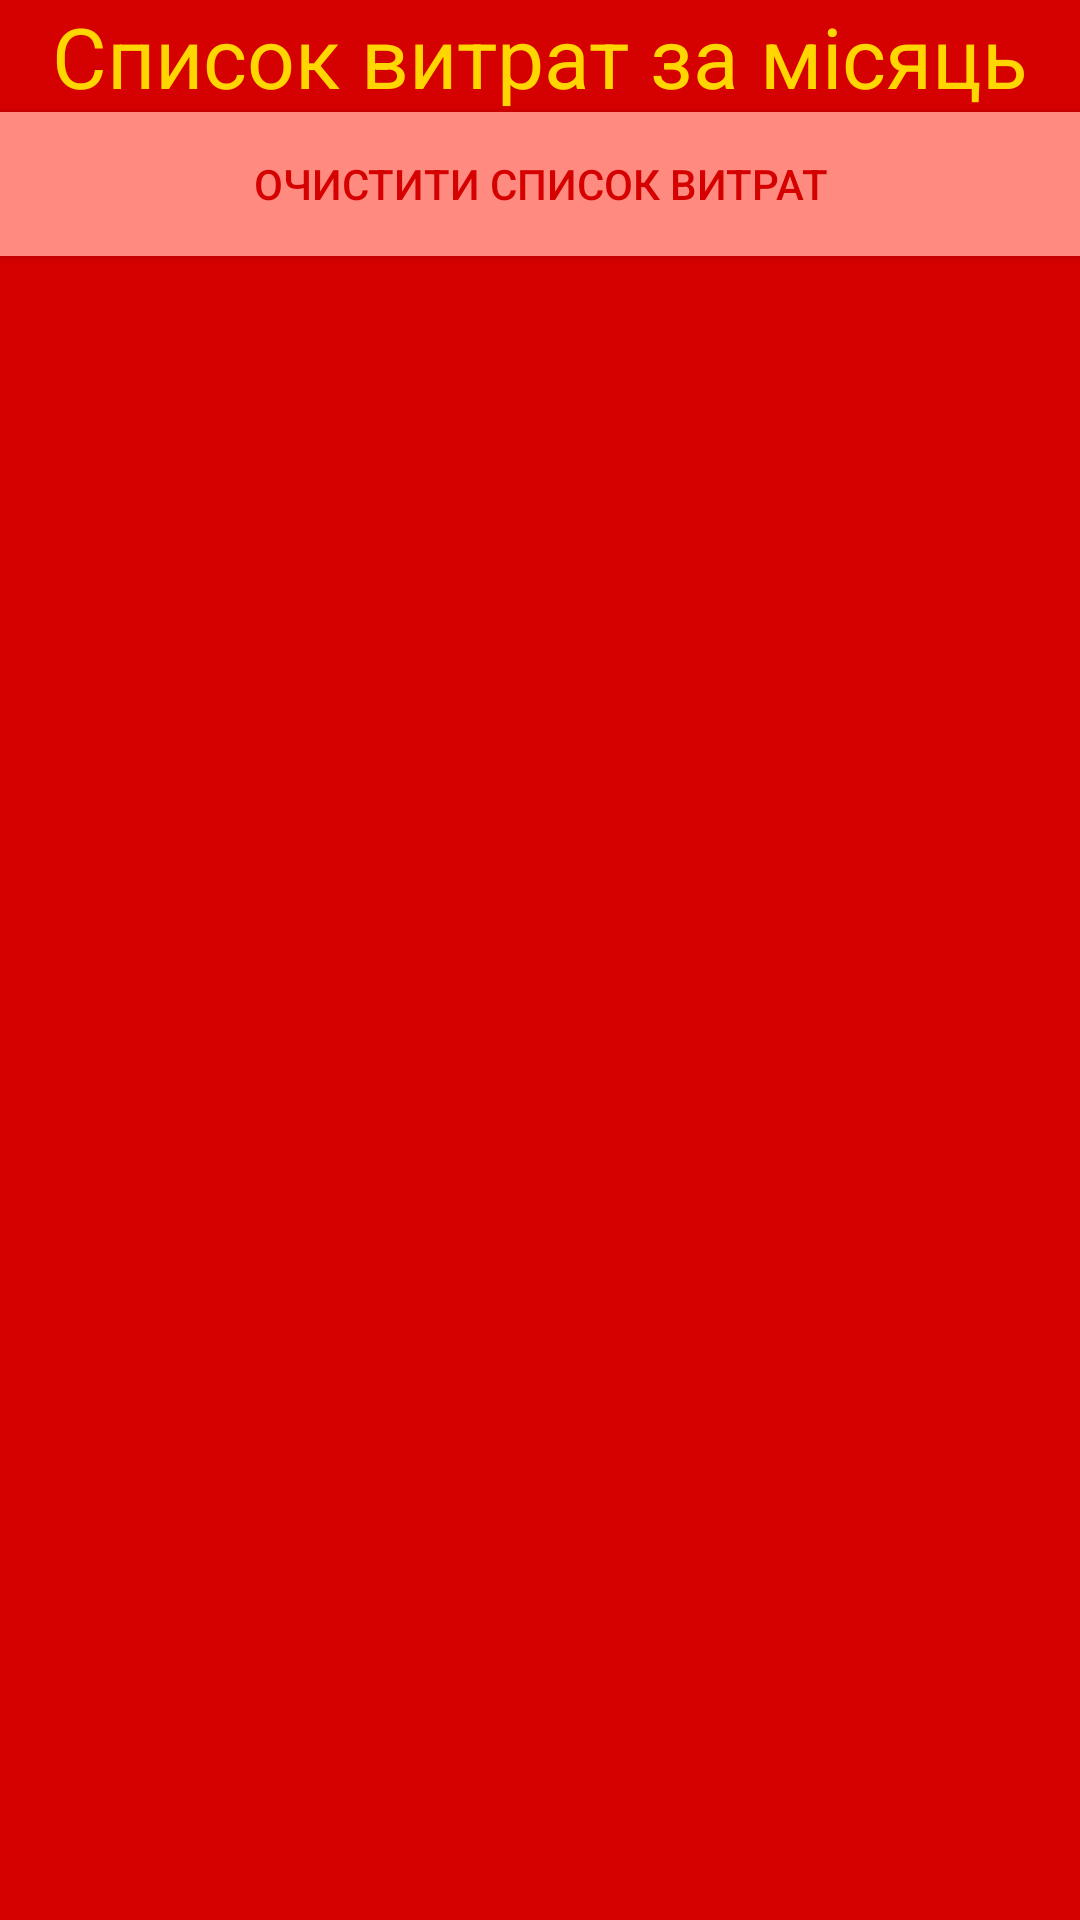

This screen was rendered from an Android layout file. Write that file and the resources it references.
<!-- AndroidManifest.xml: application theme AppTheme -->
<!-- res/layout/negative_balance.xml -->
<?xml version="1.0" encoding="utf-8"?>

<LinearLayout xmlns:android="http://schemas.android.com/apk/res/android"
    android:orientation="vertical" android:layout_width="match_parent"
    android:layout_height="match_parent"
    android:background="#D50000">

    <TextView
        android:layout_width="match_parent"
        android:layout_height="wrap_content"
        android:text="@string/head_in_neg_bal"
        android:id="@+id/tvHeadingNeg"
        android:gravity="center"
        android:textColor="#FFD600"
        android:textSize="28sp" />

    <Button
        android:layout_width="match_parent"
        android:layout_height="wrap_content"
        android:text="@string/btn_clear_neg_bal"
        android:id="@+id/btnClearNegBal"
        android:gravity="center"
        android:textColor="#D50000"
        android:background="#FF8A80" />

    <ListView
        android:layout_width="match_parent"
        android:layout_height="wrap_content"
        android:id="@+id/lvNegBal"
        android:layout_marginRight="30dp"
        android:layout_marginLeft="30dp"
        android:layout_marginTop="20dp"
        android:layout_marginBottom="20dp" />
</LinearLayout>
<!-- resources referenced by this layout -->
<resources>
  <string name="btn_clear_neg_bal">Очистити список витрат</string>
  <string name="head_in_neg_bal">Список витрат за місяць</string>
  <style name="AppTheme" parent="Theme.AppCompat.Light.DarkActionBar">
      </style>
</resources>
